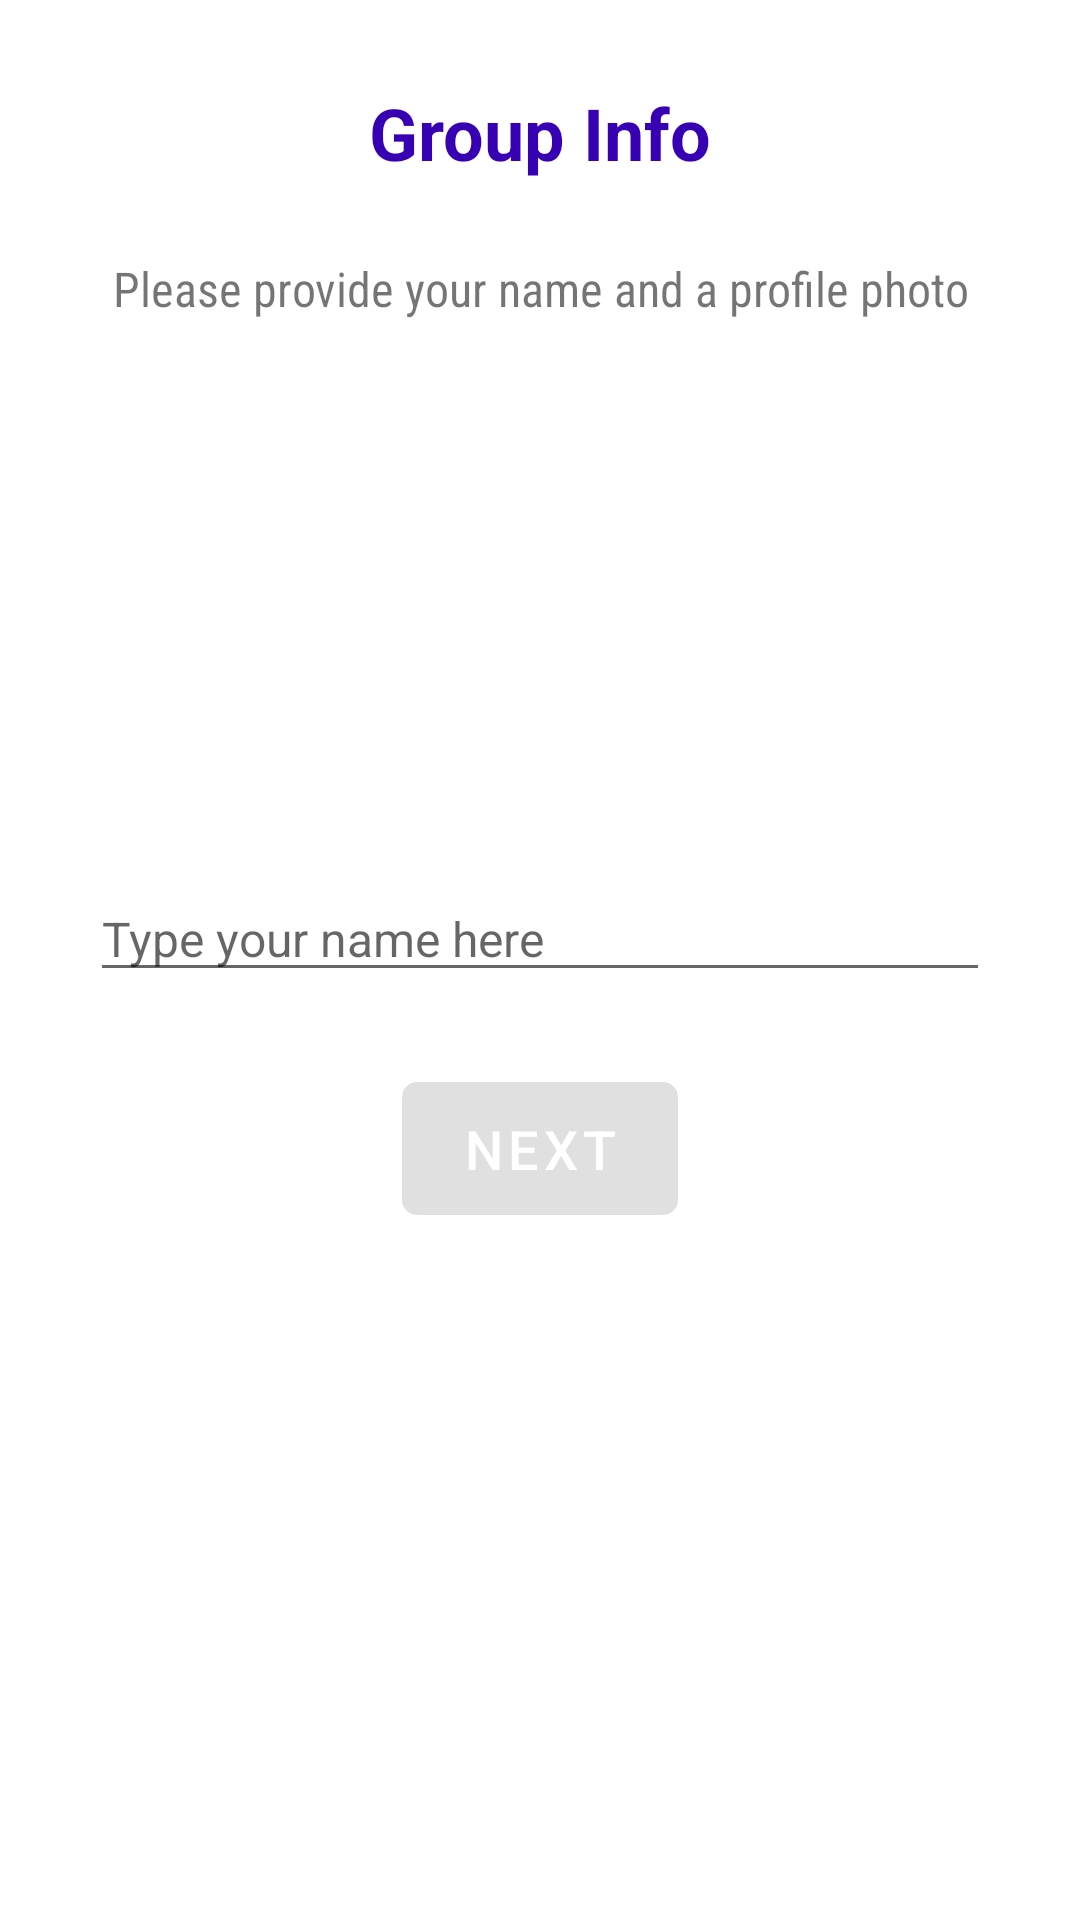

Android layout source for this screen:
<!-- AndroidManifest.xml: application theme Theme.Splitwisely -->
<!-- res/layout/activity_create_group.xml -->
<?xml version="1.0" encoding="utf-8"?>
<LinearLayout xmlns:android="http://schemas.android.com/apk/res/android"
    xmlns:app="http://schemas.android.com/apk/res-auto"
    xmlns:tools="http://schemas.android.com/tools"
    android:layout_width="match_parent"
    android:layout_height="match_parent"
    android:gravity="center_horizontal"
    android:orientation="vertical"
    tools:context=".CreateGroupActivity">

    <TextView
        android:layout_width="wrap_content"
        android:layout_height="wrap_content"
        android:text="Group Info"
        android:textSize="24sp"
        android:textStyle="bold"
        android:textColor="@color/purple700"
        android:layout_marginTop="28dp" />

    <TextView
        android:layout_width="wrap_content"
        android:layout_height="wrap_content"
        android:text="Please provide your name and a profile photo"
        android:textSize="16sp"
        android:layout_marginTop="10dp"
        android:gravity="center"
        android:fontFamily="sans-serif-condensed"
        android:padding="15dp"/>

    <com.google.android.material.imageview.ShapeableImageView
        android:id="@+id/userImgView"
        android:layout_width="120dp"
        android:layout_height="120dp"
        android:clickable="true"
        android:focusable="true"
        android:layout_marginTop="20dp"
        android:adjustViewBounds="true"
        android:scaleType="centerCrop"
        android:src="@drawable/defaultavatar"
        app:shapeAppearanceOverlay="@style/RoundedImageView" />

    <EditText
        android:id="@+id/nameEt"
        android:layout_width="match_parent"
        android:layout_height="wrap_content"
        android:layout_gravity="center"
        android:layout_marginStart="30dp"
        android:layout_marginEnd="30dp"
        android:layout_marginTop="30dp"
        android:hint="Type your name here"
        android:imeActionLabel="Send"
        android:imeOptions="actionUnspecified"
        android:inputType="textPersonName"
        android:maxLines="1"
        android:singleLine="true"
        android:textSize="16sp" />

    <com.google.android.material.button.MaterialButton
        android:id="@+id/nextBtn"
        android:layout_width="wrap_content"
        android:layout_height="wrap_content"
        android:text="next"
        android:textAllCaps="true"
        android:textColor="#fff"
        android:textSize="18sp"
        android:textStyle="normal"
        android:layout_gravity="center"
        android:layout_marginTop="24dp"
        android:paddingStart="20dp"
        android:paddingEnd="20dp"
        android:paddingTop="10dp"
        android:paddingBottom="10dp"
        app:cornerRadius="5dp"
        android:enabled="false" />

</LinearLayout>
<!-- resources referenced by this layout -->
<resources>
  <color name="purple700">#3700B3</color>
  <style name="RoundedImageView">
          <item name="cornerFamily">rounded</item>
          <item name="cornerSize">50%</item>
      </style>
  <style name="Theme.Splitwisely" parent="Base.Theme.Splitwisely" />
  <style name="Base.Theme.Splitwisely" parent="Theme.MaterialComponents.Light.DarkActionBar">
          
          
  
          
          <item name="colorPrimary">@color/purple500</item>
          <item name="colorPrimaryVariant">@color/purple700</item>
          <item name="colorOnPrimary">@color/white</item>
          
          <item name="colorSecondary">@color/teal200</item>
          <item name="colorSecondaryVariant">@color/teal700</item>
          <item name="colorOnSecondary">@color/black</item>
          
          <item name="android:statusBarColor" tools:targetApi="l">?attr/colorPrimaryVariant</item>
      </style>
  <color name="purple500">#6200EE</color>
  <color name="white">#FFFFFFFF</color>
  <color name="teal200">#03DAC5</color>
  <color name="black">#FF000000</color>
</resources>
